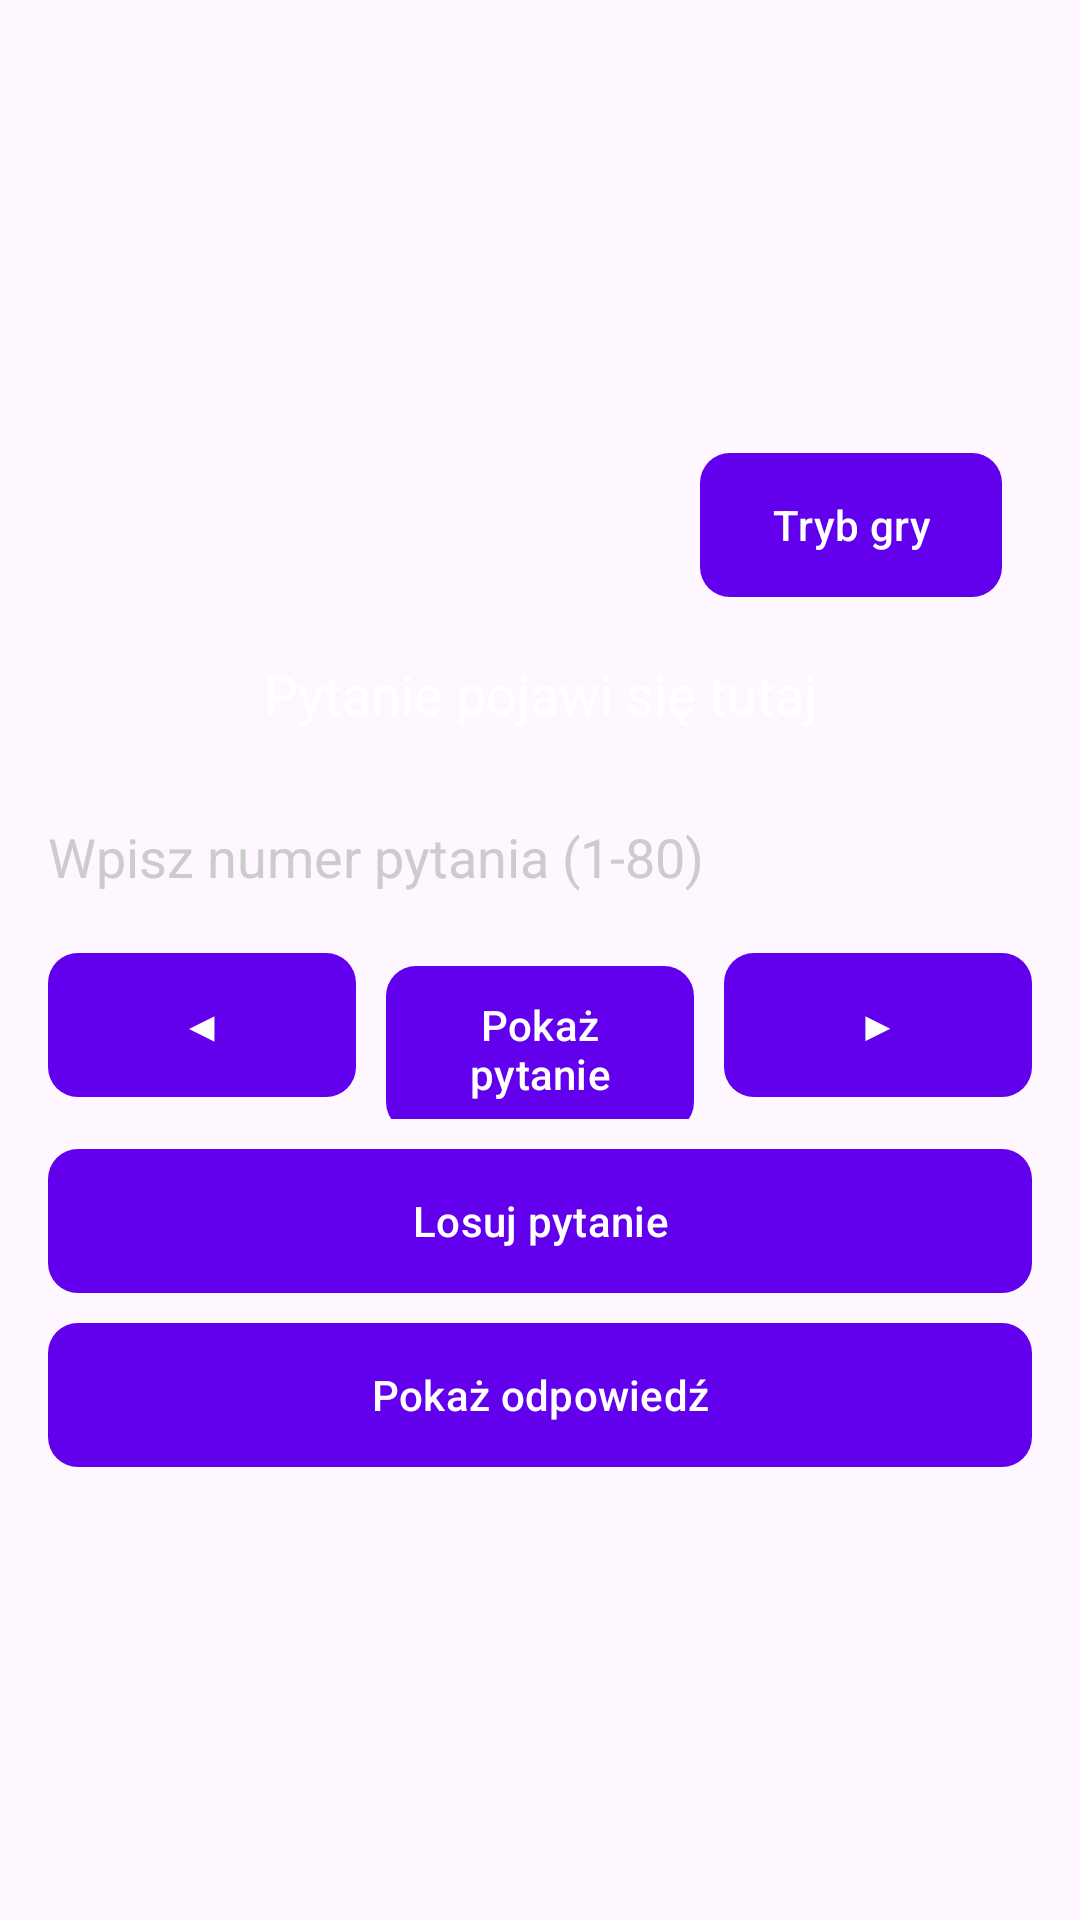

Produce the Android XML layout that renders to this screen, including the resource entries it uses.
<!-- AndroidManifest.xml: application theme Theme.ExamLearnApp -->
<!-- res/layout/activity_main.xml -->
<?xml version="1.0" encoding="utf-8"?>
<LinearLayout xmlns:android="http://schemas.android.com/apk/res/android"
    xmlns:app="http://schemas.android.com/apk/res-auto"
    android:layout_width="match_parent"
    android:layout_height="match_parent"
    android:orientation="vertical"
    android:padding="16dp"
    android:gravity="center"
    android:background="@drawable/gradient_background">

    <com.google.android.material.button.MaterialButton
        android:id="@+id/gameModeButton"
        android:layout_width="wrap_content"
        android:layout_height="wrap_content"
        android:text="Tryb gry"
        android:background="@drawable/button_background"
        app:backgroundTint="@null"
        android:textColor="#FFFFFF"
        android:layout_gravity="end"
        android:layout_margin="10dp"/>

    <TextView
        android:id="@+id/questionText"
        android:layout_width="wrap_content"
        android:layout_height="wrap_content"
        android:text="Pytanie pojawi się tutaj"
        android:textSize="18sp"
        android:padding="10dp"
        android:gravity="center"
        android:textColor="#FFFFFF"
        android:background="@drawable/rounded_corner"
        android:layout_marginBottom="20dp"/>

    <TextView
        android:id="@+id/answerText"
        android:layout_width="wrap_content"
        android:layout_height="wrap_content"
        android:textSize="16sp"
        android:padding="10dp"
        android:visibility="gone"
        android:textColor="#FFFFFF"
        android:background="@drawable/rounded_corner"
        android:layout_marginBottom="20dp"/>

    <EditText
        android:id="@+id/numberInput"
        android:layout_width="match_parent"
        android:layout_height="wrap_content"
        android:hint="Wpisz numer pytania (1-80)"
        android:inputType="number"
        android:background="@drawable/rounded_corner"
        android:textColor="#FFFFFF"
        android:textColorHint="#CCCCCC"
        android:layout_marginBottom="20dp"/>

    <LinearLayout
        android:layout_width="match_parent"
        android:layout_height="wrap_content"
        android:orientation="horizontal"
        android:layout_marginBottom="10dp">

        <com.google.android.material.button.MaterialButton
            android:id="@+id/previousButton"
            android:layout_width="0dp"
            android:layout_weight="1"
            android:layout_height="wrap_content"
            android:text="◀"
            android:background="@drawable/button_background"
            android:textColor="#FFFFFF"
            app:backgroundTint="@null"
            android:layout_marginEnd="5dp"/>

        <com.google.android.material.button.MaterialButton
            android:id="@+id/showQuestionButton"
            android:layout_width="0dp"
            android:layout_weight="1"
            android:layout_height="wrap_content"
            android:text="Pokaż pytanie"
            android:background="@drawable/button_background"
            android:textColor="#FFFFFF"
            app:backgroundTint="@null"
            android:layout_marginHorizontal="5dp"/>

        <com.google.android.material.button.MaterialButton
            android:id="@+id/nextButton"
            android:layout_width="0dp"
            android:layout_weight="1"
            android:layout_height="wrap_content"
            android:text="▶"
            android:background="@drawable/button_background"
            android:textColor="#FFFFFF"
            app:backgroundTint="@null"
            android:layout_marginStart="5dp"/>
    </LinearLayout>

    <com.google.android.material.button.MaterialButton
        android:id="@+id/randomButton"
        android:layout_width="match_parent"
        android:layout_height="wrap_content"
        android:text="Losuj pytanie"
        android:background="@drawable/button_background"
        android:textColor="#FFFFFF"
        app:backgroundTint="@null"
        android:layout_marginBottom="10dp"/>

    <com.google.android.material.button.MaterialButton
        android:id="@+id/showAnswerButton"
        android:layout_width="match_parent"
        android:layout_height="wrap_content"
        android:text="Pokaż odpowiedź"
        android:background="@drawable/button_background"
        android:textColor="#FFFFFF"
        app:backgroundTint="@null"
        android:layout_marginBottom="10dp"/>

</LinearLayout>
<!-- resources referenced by this layout -->
<resources>
  <!-- drawable button_background (drawable) -->
  <shape xmlns:android="http://schemas.android.com/apk/res/android">
      <solid android:color="#6200EE"/>
      <corners android:radius="10dp"/>
  </shape>
  <style name="Theme.ExamLearnApp" parent="Base.Theme.ExamLearnApp" />
  <style name="Base.Theme.ExamLearnApp" parent="Theme.Material3.DayNight.NoActionBar">
          
          
      </style>
</resources>
